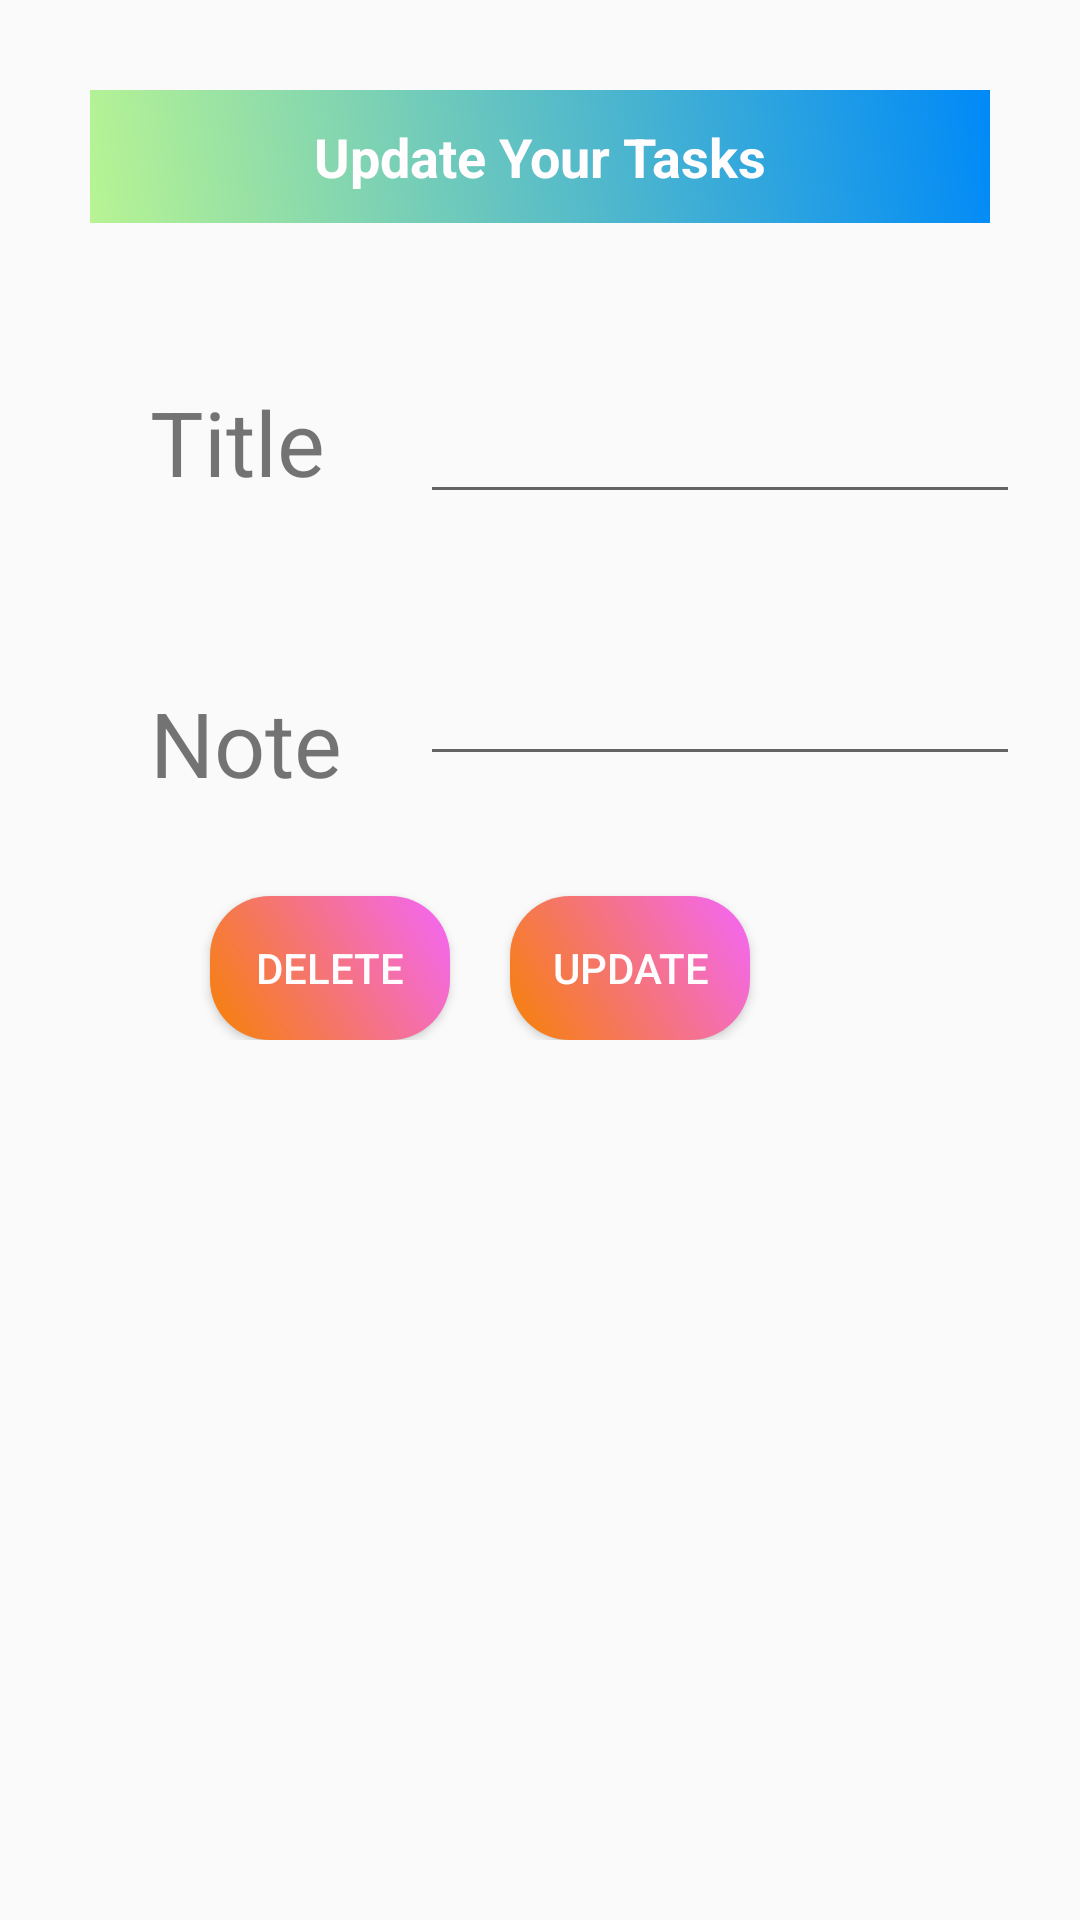

This screen was rendered from an Android layout file. Write that file and the resources it references.
<!-- AndroidManifest.xml: application theme AppTheme -->
<!-- res/layout/updateinputfield.xml -->
<?xml version="1.0" encoding="utf-8"?>
<RelativeLayout
    xmlns:android="http://schemas.android.com/apk/res/android"
    xmlns:tools="http://schemas.android.com/tools"
    android:layout_width="match_parent"
    android:layout_height="match_parent"
    android:orientation="vertical"
    >

    <RelativeLayout
        android:layout_width="match_parent"
        android:layout_height="wrap_content"
        android:padding="20dp">

        <TextView
            android:layout_width="match_parent"
            android:layout_height="wrap_content"
            android:layout_margin="10dp"
            android:background="@drawable/backdesign"
            android:gravity="center"
            android:padding="10dp"
            android:text="Update Your Tasks"
            android:textAppearance="@style/TextAppearance.AppCompat.Medium"
            android:textColor="@color/white"
            android:textStyle="bold" />

        <TextView
            android:id="@+id/title1"
            android:layout_width="wrap_content"
            android:layout_height="wrap_content"
            android:layout_marginLeft="30dp"
            android:layout_marginTop="107dp"
            android:text="Title"
            android:textSize="30dp" />

        <EditText
            android:id="@+id/title_edit1"
            android:layout_width="match_parent"
            android:layout_height="wrap_content"
            android:layout_marginLeft="120dp"
            android:layout_marginTop="105dp"
            android:textAppearance="@style/TextAppearance.AppCompat.Large"
            android:textColor="#000000" />

        <TextView
            android:id="@+id/note1"
            android:layout_width="wrap_content"
            android:layout_height="wrap_content"
            android:layout_below="@id/title1"
            android:layout_marginLeft="30dp"
            android:layout_marginTop="60dp"
            android:text="Note"
            android:textSize="30dp" />

        <EditText
            android:id="@+id/note_edit1"
            android:layout_width="match_parent"
            android:layout_height="wrap_content"
            android:layout_below="@id/title_edit1"
            android:layout_marginLeft="120dp"
            android:layout_marginTop="41dp"
            android:textAppearance="@style/TextAppearance.AppCompat.Large"
            android:textColor="#000000" />
        <Button
            android:layout_width="80dp"
            android:layout_height="wrap_content"
            android:layout_below="@id/note_edit1"
            android:layout_marginLeft="50dp"
            android:layout_marginTop="40dp"
            android:layout_marginRight="0dp"
            android:id="@+id/button_floating1"
            android:background="@drawable/buttondesign"
            android:ems="120"
            android:padding="10dp"
            android:text="Delete"
            android:textColor="@color/white" />
        <Button
            android:layout_width="80dp"
            android:layout_height="wrap_content"
            android:layout_below="@id/note_edit1"
            android:layout_marginLeft="150dp"
            android:layout_marginTop="40dp"
            android:layout_marginRight="0dp"
            android:id="@+id/button_floating2"
            android:background="@drawable/buttondesign"
            android:ems="120"
            android:padding="10dp"
            android:text="Update"
            android:textColor="@color/white" />
    </RelativeLayout>
</RelativeLayout>
<!-- resources referenced by this layout -->
<resources>
  <color name="white">#FFFFFDFE</color>
  <!-- drawable backdesign (drawable) -->
  <?xml version="1.0" encoding="utf-8"?>
  <shape xmlns:android="http://schemas.android.com/apk/res/android">
  <gradient android:angle="45"
      android:startColor="#B8F493"
      android:endColor="#008AF8"
      />
  </shape>
  <!-- drawable buttondesign (drawable) -->
  <?xml version="1.0" encoding="utf-8"?>
  <shape xmlns:android="http://schemas.android.com/apk/res/android">
  <gradient android:angle="45"
      android:startColor="#FFF68103"
      android:endColor="#F466FA"
      />
      <corners android:bottomLeftRadius="20dp"
          android:bottomRightRadius="20dp"
          android:topLeftRadius="20dp"
          android:topRightRadius="20dp"
          />
  </shape>
  <style name="AppTheme" parent="Theme.AppCompat.Light.NoActionBar">
          
          <item name="colorPrimary">@color/tool1</item>
          <item name="colorPrimaryDark">@color/colorPrimaryDark</item>
          <item name="colorAccent">@color/colorAccent</item>
      </style>
  <color name="tool1">#FF08F6D3</color>
  <color name="colorPrimaryDark">#F68103</color>
  <color name="colorAccent">#F62929</color>
</resources>
